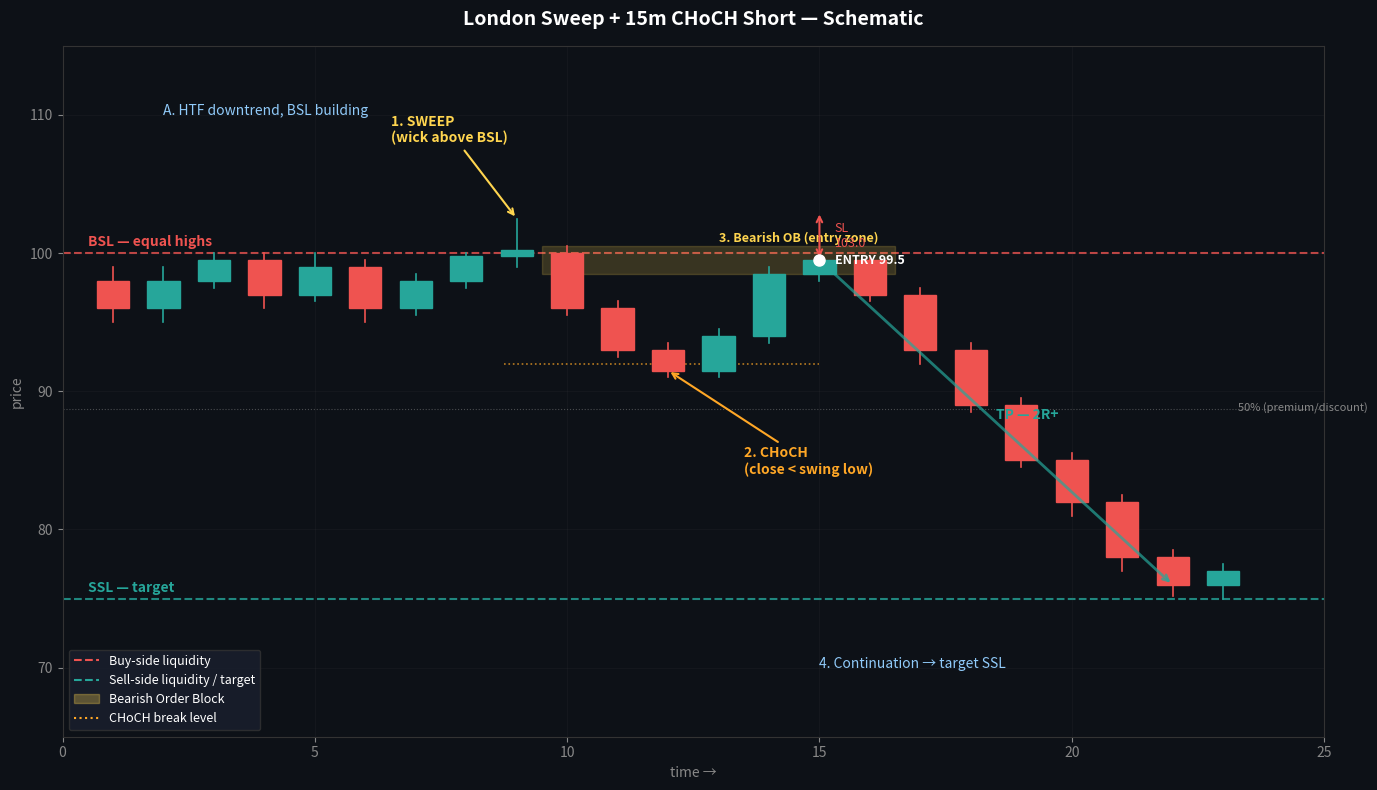

Write the Python code that produced this figure. (Note: this script raises an exception after producing the figure.)
"""
Schematic: London Sweep + 15m CHoCH Short
The canonical day-trading setup. HTF bearish → buy-side liquidity at equal highs
→ London sweep → 15m CHoCH → retest of bearish OB → continuation down to next SSL.

Idealized candles. Not real OHLC data. Teaching diagram only.
"""
import matplotlib.pyplot as plt
import matplotlib.patches as patches
from matplotlib.lines import Line2D

# --- Setup figure ---
fig, ax = plt.subplots(figsize=(14, 8))
fig.patch.set_facecolor('#0d1117')
ax.set_facecolor('#0d1117')

# --- Idealized candle data (x, open, close, low, high) ---
# Stage A: HTF bearish leg with equal-highs buy-side liquidity at top
# Stage B: London sweeps the highs
# Stage C: 15m CHoCH (breaks below recent swing low)
# Stage D: Pullback into bearish OB at sweep wick body
# Stage E: Continuation down to next SSL

EQ_HIGH = 100.0     # buy-side liquidity level
EQ_LOW  = 75.0      # downside target (sell-side liquidity)
SWEEP_HIGH = 102.5  # the sweep wick
CHoCH_LEVEL = 92.0  # the swing low that breaks for CHoCH
OB_TOP = 100.5
OB_BOTTOM = 98.5
ENTRY = 99.5
SL = 103.0
TP = 76.0

candles = [
    # x, o, c, l, h  (bearish = red, bullish = green)
    (1,  98,  96,  95, 99),    # downtrend continuation
    (2,  96,  98,  95, 99),
    (3,  98,  99.5, 97.5, 100),  # first test of equal highs
    (4,  99.5, 97, 96, 100),    # rejection
    (5,  97, 99, 96.5, 100),    # second test (equal high #2)
    (6,  99, 96, 95, 99.5),     # rejection
    (7,  96, 98, 95.5, 98.5),
    (8,  98, 99.8, 97.5, 100),  # third test
    (9,  99.8, 100.2, 99, SWEEP_HIGH),  # THE SWEEP - wick above EQ_HIGH
    (10, 100, 96, 95.5, 100.5),  # rejection candle, body closes back below
    (11, 96, 93, 92.5, 96.5),    # bearish push
    (12, 93, 91.5, 91, 93.5),    # CHoCH candle - breaks 92 swing low
    (13, 91.5, 94, 91, 94.5),   # pullback up
    (14, 94, 98.5, 93.5, 99),   # pullback into OB
    (15, 98.5, 99.5, 98, 99.8), # tag the OB <- ENTRY ZONE
    (16, 99.5, 97, 96.5, 99.7), # rejection from OB
    (17, 97, 93, 92, 97.5),     # impulse down
    (18, 93, 89, 88.5, 93.5),
    (19, 89, 85, 84.5, 89.5),
    (20, 85, 82, 81, 85.5),
    (21, 82, 78, 77, 82.5),
    (22, 78, 76, 75.2, 78.5),   # hits SSL target
    (23, 76, 77, 75, 77.5),     # bounce off SSL
]

# --- Draw candles ---
for x, o, c, l, h in candles:
    color = '#26a69a' if c >= o else '#ef5350'  # green/red
    # wick
    ax.plot([x, x], [l, h], color=color, linewidth=1.2, zorder=2)
    # body
    body_low = min(o, c)
    body_height = abs(c - o)
    if body_height < 0.1:
        body_height = 0.1  # doji visibility
    rect = patches.Rectangle((x - 0.32, body_low), 0.64, body_height,
                              facecolor=color, edgecolor=color, zorder=3)
    ax.add_patch(rect)

# --- Annotation: equal highs (BSL) ---
ax.axhline(y=EQ_HIGH, color='#ef5350', linestyle='--', linewidth=1.5, alpha=0.8, zorder=1)
ax.text(0.5, EQ_HIGH + 0.5, 'BSL — equal highs', color='#ef5350', fontsize=10, fontweight='bold')

# --- Annotation: target SSL ---
ax.axhline(y=EQ_LOW, color='#26a69a', linestyle='--', linewidth=1.5, alpha=0.8, zorder=1)
ax.text(0.5, EQ_LOW + 0.5, 'SSL — target', color='#26a69a', fontsize=10, fontweight='bold')

# --- Annotation: the sweep ---
ax.annotate('1. SWEEP\n(wick above BSL)', xy=(9, SWEEP_HIGH), xytext=(6.5, 108),
            color='#ffd54f', fontsize=10, fontweight='bold',
            arrowprops=dict(arrowstyle='->', color='#ffd54f', lw=1.5))

# --- Annotation: CHoCH ---
ax.axhline(y=CHoCH_LEVEL, color='#ffa726', linestyle=':', linewidth=1.2, alpha=0.7, xmin=0.35, xmax=0.6)
ax.annotate('2. CHoCH\n(close < swing low)', xy=(12, 91.5), xytext=(13.5, 84),
            color='#ffa726', fontsize=10, fontweight='bold',
            arrowprops=dict(arrowstyle='->', color='#ffa726', lw=1.5))

# --- Annotation: Bearish OB zone ---
ob_rect = patches.Rectangle((9.5, OB_BOTTOM), 7, OB_TOP - OB_BOTTOM,
                              facecolor='#ffd54f', alpha=0.18, edgecolor='#ffd54f',
                              linewidth=1, zorder=1)
ax.add_patch(ob_rect)
ax.text(13, OB_TOP + 0.3, '3. Bearish OB (entry zone)', color='#ffd54f', fontsize=9, fontweight='bold')

# --- Annotation: Entry/SL/TP arrows ---
ax.annotate('', xy=(15, ENTRY), xytext=(15, SL),
            arrowprops=dict(arrowstyle='<->', color='#ef5350', lw=1.5))
ax.text(15.3, (ENTRY + SL) / 2, f'SL\n{SL}', color='#ef5350', fontsize=9, va='center')

ax.annotate('', xy=(22, TP), xytext=(15, ENTRY),
            arrowprops=dict(arrowstyle='->', color='#26a69a', lw=2, alpha=0.7))
ax.text(18.5, 88, 'TP — 2R+', color='#26a69a', fontsize=10, fontweight='bold')

ax.plot(15, ENTRY, marker='o', color='white', markersize=8, zorder=5)
ax.text(15.3, ENTRY, f'ENTRY {ENTRY}', color='white', fontsize=9, va='center', fontweight='bold')

# --- Stage labels ---
ax.text(2, 110, 'A. HTF downtrend, BSL building', color='#90caf9', fontsize=10, style='italic')
ax.text(15, 70, '4. Continuation → target SSL', color='#90caf9', fontsize=10, style='italic')

# --- Premium/discount midline of the post-sweep leg ---
mid = (SWEEP_HIGH + EQ_LOW) / 2
ax.axhline(y=mid, color='#888', linestyle=':', linewidth=0.8, alpha=0.5)
ax.text(23.3, mid, '50% (premium/discount)', color='#888', fontsize=8, va='center')

# --- Style ---
ax.set_xlim(0, 25)
ax.set_ylim(65, 115)
ax.set_title('London Sweep + 15m CHoCH Short — Schematic',
             color='white', fontsize=14, fontweight='bold', pad=15)
ax.set_xlabel('time →', color='#888')
ax.set_ylabel('price', color='#888')
ax.tick_params(colors='#888')
for spine in ax.spines.values():
    spine.set_color('#333')
ax.grid(True, alpha=0.1, color='#555')

# --- Legend ---
legend_elements = [
    Line2D([0], [0], color='#ef5350', linestyle='--', label='Buy-side liquidity'),
    Line2D([0], [0], color='#26a69a', linestyle='--', label='Sell-side liquidity / target'),
    patches.Patch(facecolor='#ffd54f', alpha=0.3, edgecolor='#ffd54f', label='Bearish Order Block'),
    Line2D([0], [0], color='#ffa726', linestyle=':', label='CHoCH break level'),
]
ax.legend(handles=legend_elements, loc='lower left', facecolor='#1a1f2e',
          edgecolor='#333', labelcolor='white', fontsize=9)

plt.tight_layout()
out_path = 'C:/Users/Administrator/OneDrive/Documents/Aurora/patterns/diagrams/london-sweep-15m-choch-short.png'
plt.savefig(out_path, dpi=130, facecolor='#0d1117', bbox_inches='tight')
print(f'Saved: {out_path}')
